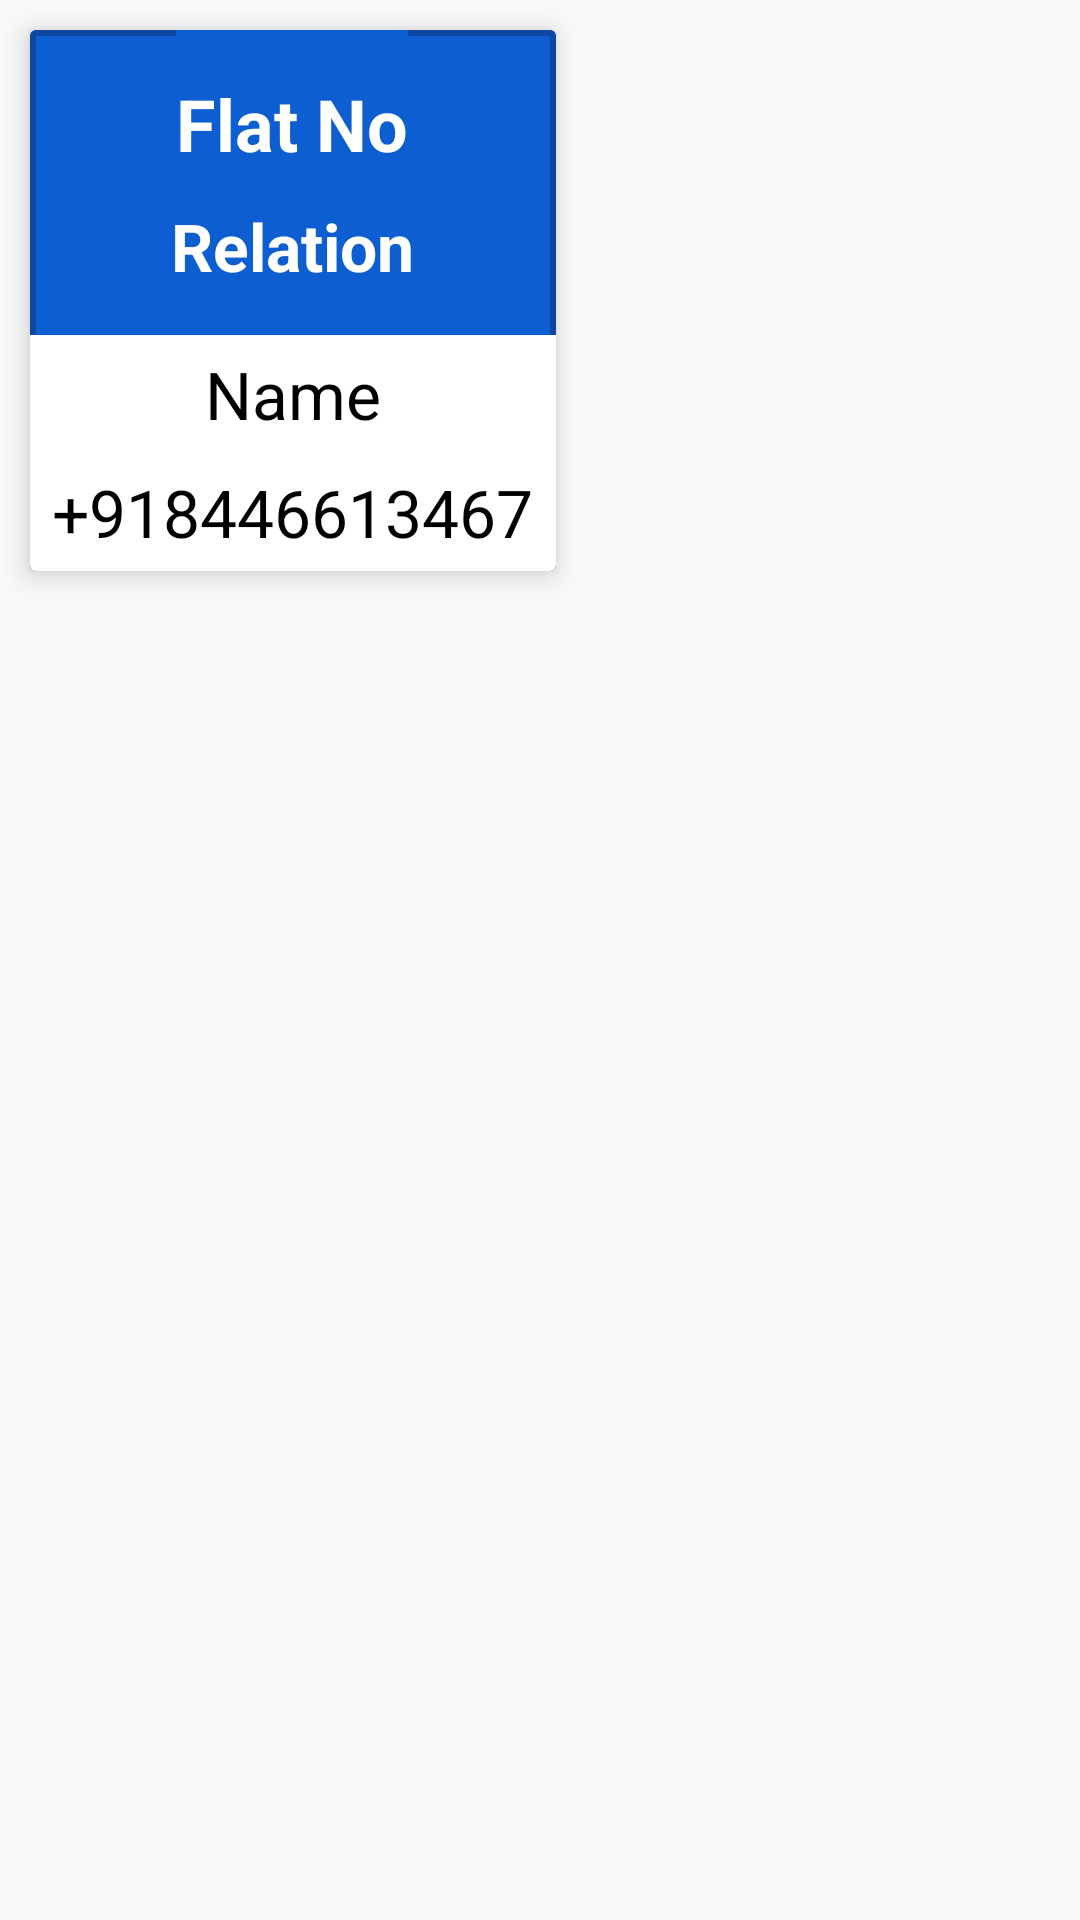

The Android layout XML behind this screen, and the referenced resources:
<!-- AndroidManifest.xml: application theme AppTheme.NoActionBar -->
<!-- res/layout/customhomependingreq.xml -->
<?xml version="1.0" encoding="utf-8"?>
<FrameLayout xmlns:android="http://schemas.android.com/apk/res/android"
    xmlns:app="http://schemas.android.com/apk/res-auto"
    android:layout_width="wrap_content"
    android:layout_height="wrap_content">

    <androidx.cardview.widget.CardView
        xmlns:android="http://schemas.android.com/apk/res/android"
        xmlns:app="http://schemas.android.com/apk/res-auto"
        android:id="@+id/card_view"
        android:layout_width="wrap_content"
        android:layout_height="wrap_content"
        android:layout_margin="10dp"
        app:cardCornerRadius="2dp"
        app:cardElevation="6dp"
        app:cardBackgroundColor="@color/colorPrimary"
        app:cardPreventCornerOverlap="false"
        app:contentPadding="0dp">

        <LinearLayout
            android:background="@drawable/usereqstyle"
            android:layout_width="wrap_content"
            android:layout_height="wrap_content"
            android:orientation="vertical">


            <RelativeLayout
                android:id="@+id/rel_2"
                android:layout_gravity="center_horizontal"
                android:layout_width="wrap_content"
                android:layout_height="wrap_content">

                <TextView
                    android:id="@+id/cutom_userreq_flatno"
                    android:layout_width="wrap_content"
                    android:layout_height="wrap_content"
                    android:text="Flat No"
                    android:layout_centerHorizontal="true"
                    android:paddingTop="15dp"
                    android:textAlignment="center"
                    android:paddingBottom="5dp"
                    android:background="@color/md_blue_custom"
                    android:gravity="center_horizontal"
                    android:textColor="@android:color/white"
                    android:textSize="24dp"
                    android:textStyle="bold" />

                <TextView
                    android:id="@+id/cutom_userreq_relation"
                    android:layout_width="wrap_content"
                    android:layout_below="@id/cutom_userreq_flatno"
                    android:layout_height="wrap_content"
                    android:text="Relation"
                    android:paddingBottom="15dp"
                    android:layout_centerHorizontal="true"
                    android:paddingTop="5dp"
                    android:background="@color/md_blue_custom"
                    android:gravity="center_horizontal"
                    android:textColor="@android:color/white"
                    android:textSize="22dp"
                    android:textStyle="bold" />

            </RelativeLayout>

            <RelativeLayout
                android:background="@color/md_white_1000"
                android:layout_width="wrap_content"
                android:paddingLeft="5dp"
                android:paddingRight="5dp"
                android:layout_height="wrap_content">

                <TextView
                    android:id="@+id/cutom_userreq_name"
                    android:layout_width="wrap_content"
                    android:layout_marginStart="5dp"
                    android:layout_height="wrap_content"
                    android:text="Name"
                    android:layout_centerHorizontal="true"
                    android:layout_marginTop="5dp"
                    android:layout_marginEnd="10dp"
                    android:layout_marginBottom="5dp"
                    android:background="@color/md_white_1000"
                    android:gravity="center_horizontal"
                    android:textColor="@android:color/black"
                    android:textSize="22dp" />

                <TextView
                    android:id="@+id/cutom_userreq_number"
                    android:layout_below="@+id/cutom_userreq_name"
                    android:layout_width="wrap_content"
                    android:layout_marginStart="5dp"
                    android:layout_height="wrap_content"
                    android:text="+918446613467"
                    android:layout_marginTop="5dp"
                     android:layout_centerHorizontal="true"
                    android:layout_marginBottom="5dp"
                    android:background="@color/md_white_1000"
                    android:gravity="center_horizontal"
                    android:textColor="@android:color/black"
                    android:textSize="22dp" />

            </RelativeLayout>

        </LinearLayout>


    </androidx.cardview.widget.CardView>

</FrameLayout>
<!-- resources referenced by this layout -->
<resources>
  <color name="colorPrimary">#0C5ED1</color>
  <color name="md_blue_custom">#0C5ED1</color>
  <color name="md_white_1000">#ffffff</color>
  <!-- drawable usereqstyle (drawable) -->
  <?xml version="1.0" encoding="utf-8"?>
  <selector xmlns:android="http://schemas.android.com/apk/res/android">
  
      <item>
          <shape
              android:shape="rectangle">
              <stroke android:width="2dp" android:color="@color/md_blue_900"></stroke>
          </shape>
      </item>
  
  </selector>
  <style name="AppTheme.NoActionBar">
          <item name="windowActionBar">false</item>
          <item name="windowNoTitle">true</item>
      </style>
  <color name="md_blue_900">#0D47A1</color>
</resources>
